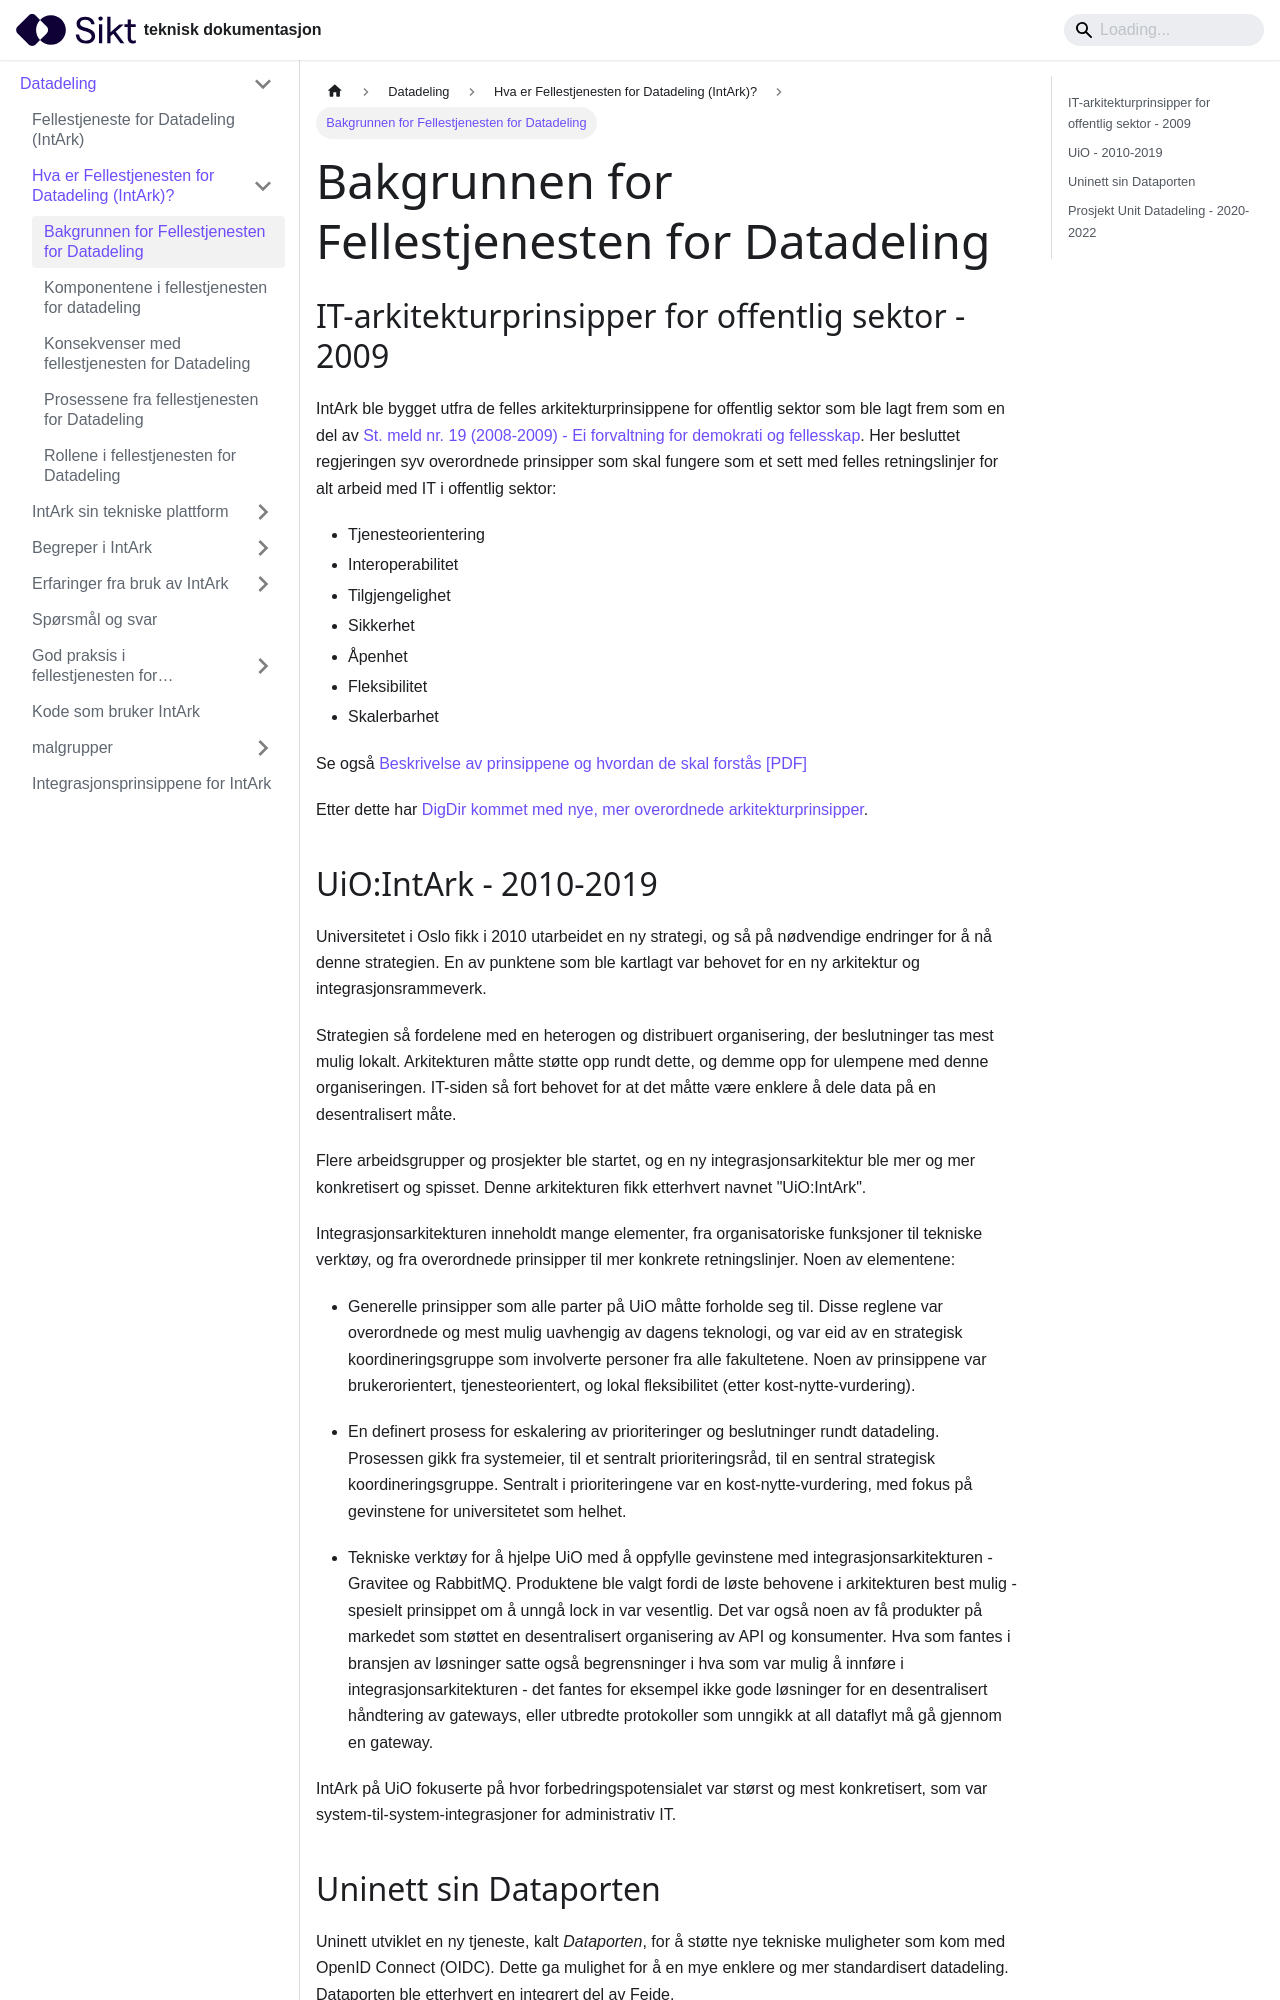

repository: sikt-no/docs · page: docs/datadeling/om/bakgrunn/index.html · generator: docusaurus

---
slug: /datadeling/om/bakgrunn/
title: Bakgrunnen for Fellestjenesten for Datadeling
---

## IT-arkitekturprinsipper for offentlig sektor - 2009

IntArk ble bygget utfra de felles arkitekturprinsippene for offentlig sektor
som ble lagt frem som en del av [St. meld nr. 19 (2008-2009) - Ei forvaltning
for demokrati og
fellesskap](https://www.regjeringen.no/nb/dokumenter/stmeld-nr-19-2008-2009-/id552811/).
Her besluttet regjeringen syv overordnede prinsipper som skal fungere som et
sett med felles retningslinjer for alt arbeid med IT i offentlig sektor:

- Tjenesteorientering
- Interoperabilitet
- Tilgjengelighet
- Sikkerhet
- Åpenhet
- Fleksibilitet
- Skalerbarhet

Se også [Beskrivelse av prinsippene og hvordan de skal forstås
[PDF]](http://www.difi.no/sites/difino/files/arkitekturprinsipper-2.1.pdf)

Etter dette har [DigDir kommet med nye, mer overordnede
arkitekturprinsipper](https://www.digdir.no/digitalisering-og-samordning/overordnede-arkitekturprinsipper/1065).
